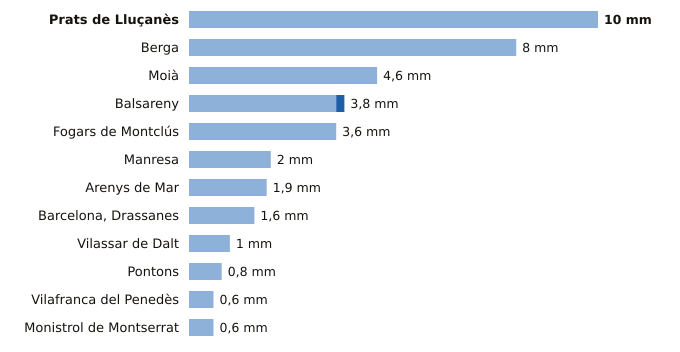

The table this chart was drawn from, first rows:
estacion, provincia, indicativo, mm_6_dias_anteriores, mm_hoy, mm_7_dias, horas_de_hoy
Prats de Lluçanès, Barcelona, 0114X, 10.0, 0.0, 10.0, 6
Berga, Barcelona, 0092X, 8.0, 0.0, 8.0, 5
Moià, Barcelona, 0120X, 4.6, 0.0, 4.6, 6
Balsareny, Barcelona, 0106X, 3.6, 0.2, 3.8, 5
Fogars de Montclús, Barcelona, 0260X, 3.6, 0.0, 3.6, 5
Manresa, Barcelona, 0149X, 2.0, 0.0, 2.0, 6
Arenys de Mar, Barcelona, 0252D, 1.9, 0.0, 1.9, 6
Barcelona, Drassanes, Barcelona, 0201X, 1.6, 0.0, 1.6, 5
Vilassar de Dalt, Barcelona, 0244X, 1.0, 0.0, 1.0, 6
Pontons, Barcelona, 0061X, 0.8, 0.0, 0.8, 5
Vilafranca del Penedès, Barcelona, 0066X, 0.6, 0.0, 0.6, 5
Monistrol de Montserrat, Barcelona, 0158X, 0.6, 0.0, 0.6, 6
